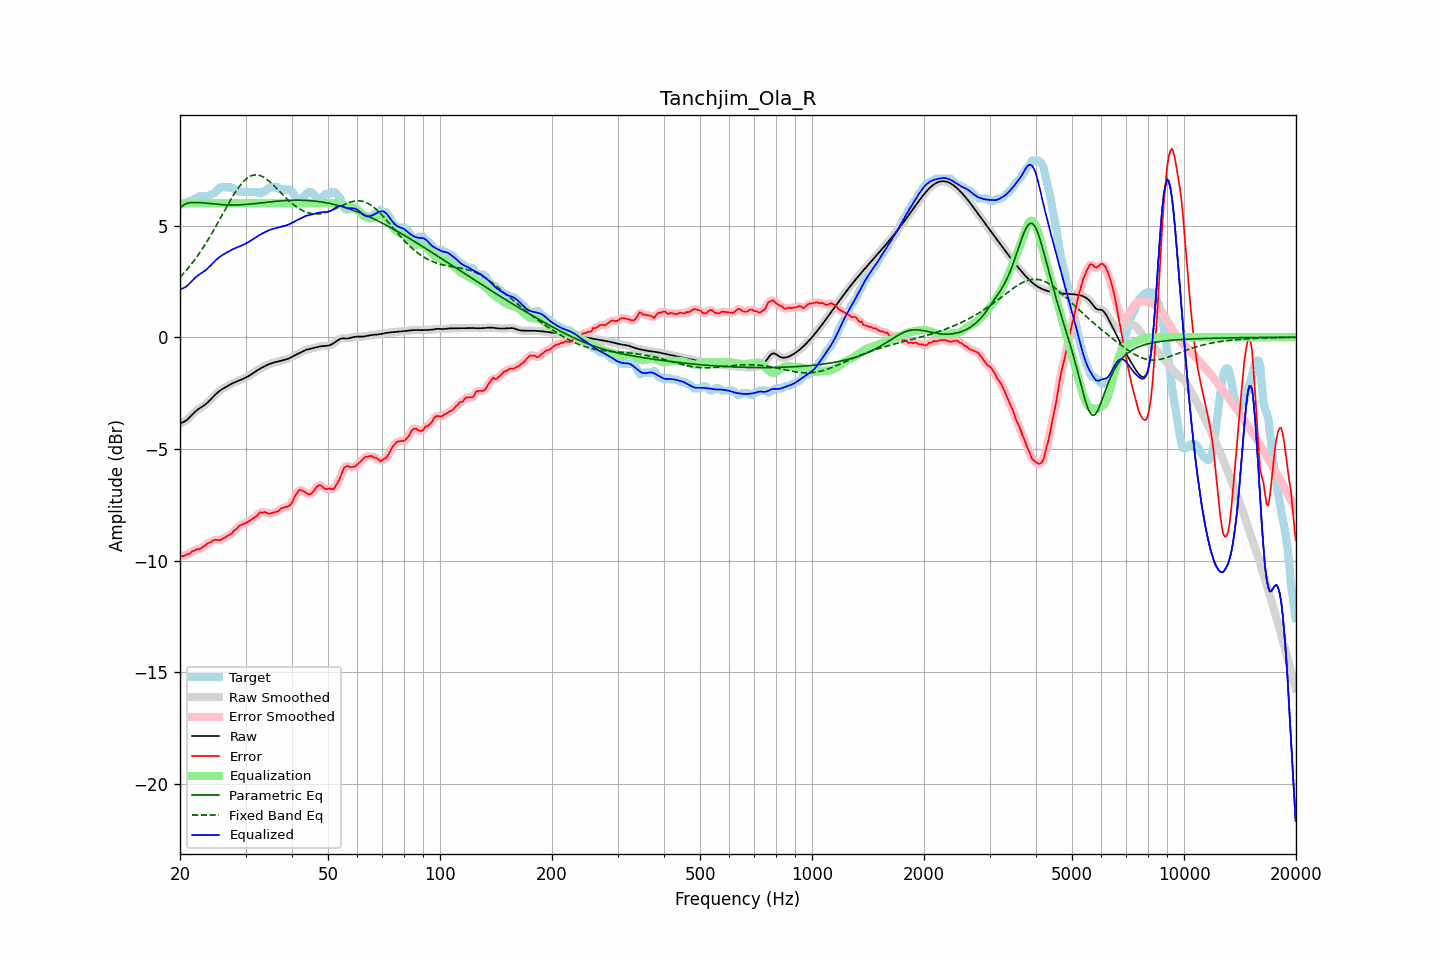

Values plotted in this chart, from the file beside it:
frequency, raw, error, smoothed, error_smoothed, equalization, parametric_eq, fixed_band_eq, equalized_raw, equalized_smoothed, target
20.00, -3.86, -9.77, -3.85, -9.78, 6.00, 5.77, 2.68, 2.14, 2.15, 5.91
20.20, -3.83, -9.79, -3.84, -9.79, 6.00, 5.84, 2.76, 2.17, 2.16, 5.96
20.40, -3.80, -9.81, -3.81, -9.79, 6.00, 5.91, 2.84, 2.20, 2.19, 6.01
20.61, -3.77, -9.78, -3.77, -9.78, 6.00, 5.95, 2.92, 2.23, 2.23, 6.01
20.81, -3.72, -9.73, -3.72, -9.75, 6.00, 5.99, 3.00, 2.28, 2.28, 6.01
21.02, -3.66, -9.71, -3.66, -9.71, 6.00, 6.01, 3.09, 2.34, 2.34, 6.05
21.23, -3.59, -9.70, -3.59, -9.67, 6.00, 6.02, 3.18, 2.41, 2.41, 6.11
21.44, -3.51, -9.62, -3.51, -9.63, 6.00, 6.03, 3.27, 2.49, 2.49, 6.11
21.66, -3.44, -9.57, -3.44, -9.59, 6.00, 6.03, 3.36, 2.56, 2.56, 6.13
21.87, -3.36, -9.57, -3.37, -9.54, 6.00, 6.03, 3.46, 2.64, 2.63, 6.20
22.09, -3.30, -9.51, -3.30, -9.52, 6.00, 6.03, 3.55, 2.70, 2.70, 6.21
22.31, -3.24, -9.49, -3.24, -9.50, 6.00, 6.03, 3.65, 2.76, 2.76, 6.25
22.54, -3.19, -9.50, -3.19, -9.48, 6.00, 6.03, 3.76, 2.81, 2.81, 6.31
22.76, -3.14, -9.45, -3.14, -9.46, 6.00, 6.02, 3.86, 2.86, 2.86, 6.31
22.99, -3.10, -9.41, -3.10, -9.41, 6.00, 6.02, 3.97, 2.90, 2.90, 6.31
23.22, -3.05, -9.36, -3.05, -9.36, 6.00, 6.01, 4.08, 2.95, 2.95, 6.31
23.45, -2.99, -9.31, -2.99, -9.30, 6.00, 6.01, 4.20, 3.01, 3.01, 6.31
23.69, -2.93, -9.24, -2.93, -9.26, 6.00, 6.00, 4.31, 3.07, 3.07, 6.31
23.92, -2.86, -9.21, -2.86, -9.21, 6.00, 5.99, 4.43, 3.14, 3.14, 6.34
24.16, -2.79, -9.19, -2.79, -9.17, 6.00, 5.99, 4.55, 3.21, 3.21, 6.40
24.40, -2.72, -9.13, -2.72, -9.13, 6.00, 5.98, 4.68, 3.28, 3.28, 6.41
24.65, -2.64, -9.09, -2.64, -9.10, 6.00, 5.97, 4.80, 3.36, 3.36, 6.45
24.89, -2.57, -9.08, -2.57, -9.07, 6.00, 5.96, 4.93, 3.43, 3.43, 6.51
25.14, -2.50, -9.07, -2.50, -9.08, 6.00, 5.96, 5.06, 3.50, 3.50, 6.57
25.39, -2.44, -9.08, -2.44, -9.08, 6.00, 5.95, 5.18, 3.56, 3.56, 6.64
25.65, -2.39, -9.10, -2.39, -9.08, 6.00, 5.94, 5.31, 3.61, 3.61, 6.71
25.91, -2.34, -9.05, -2.34, -9.05, 6.00, 5.94, 5.44, 3.66, 3.66, 6.71
26.16, -2.29, -9.00, -2.29, -9.01, 6.00, 5.93, 5.58, 3.71, 3.71, 6.71
26.43, -2.25, -8.96, -2.25, -8.96, 6.00, 5.93, 5.71, 3.75, 3.75, 6.71
26.69, -2.21, -8.92, -2.21, -8.92, 6.00, 5.93, 5.83, 3.79, 3.79, 6.71
26.96, -2.17, -8.88, -2.17, -8.88, 6.00, 5.92, 5.96, 3.83, 3.83, 6.71
27.23, -2.13, -8.84, -2.13, -8.84, 6.00, 5.92, 6.09, 3.87, 3.87, 6.71
27.50, -2.09, -8.80, -2.09, -8.78, 6.00, 5.92, 6.21, 3.91, 3.91, 6.71
27.77, -2.05, -8.71, -2.05, -8.72, 6.00, 5.92, 6.33, 3.95, 3.95, 6.66
28.05, -2.02, -8.63, -2.02, -8.65, 6.00, 5.92, 6.45, 3.98, 3.98, 6.61
28.33, -1.99, -8.60, -1.99, -8.58, 6.00, 5.92, 6.56, 4.01, 4.01, 6.61
28.62, -1.96, -8.52, -1.96, -8.52, 6.00, 5.92, 6.66, 4.04, 4.04, 6.56
28.90, -1.93, -8.44, -1.93, -8.46, 6.00, 5.93, 6.76, 4.07, 4.07, 6.51
29.19, -1.90, -8.41, -1.90, -8.41, 6.00, 5.93, 6.85, 4.10, 4.10, 6.51
29.48, -1.87, -8.38, -1.87, -8.38, 6.00, 5.94, 6.93, 4.13, 4.13, 6.51
29.78, -1.84, -8.35, -1.84, -8.35, 6.00, 5.94, 7.01, 4.16, 4.16, 6.51
30.08, -1.80, -8.31, -1.80, -8.32, 6.00, 5.95, 7.08, 4.20, 4.20, 6.51
30.38, -1.77, -8.28, -1.77, -8.28, 6.00, 5.95, 7.14, 4.23, 4.23, 6.51
30.68, -1.72, -8.24, -1.72, -8.23, 6.00, 5.96, 7.18, 4.28, 4.28, 6.51
30.99, -1.68, -8.19, -1.68, -8.19, 6.00, 5.97, 7.22, 4.32, 4.32, 6.51
31.30, -1.63, -8.14, -1.63, -8.14, 6.00, 5.97, 7.25, 4.37, 4.37, 6.51
31.61, -1.58, -8.09, -1.58, -8.10, 6.00, 5.98, 7.27, 4.42, 4.42, 6.51
31.93, -1.53, -8.04, -1.53, -8.04, 6.00, 5.99, 7.27, 4.47, 4.47, 6.51
32.24, -1.49, -8.00, -1.49, -7.97, 6.00, 6.00, 7.27, 4.51, 4.51, 6.51
32.57, -1.44, -7.90, -1.44, -7.91, 6.00, 6.00, 7.26, 4.56, 4.56, 6.46
32.89, -1.40, -7.83, -1.40, -7.87, 6.00, 6.01, 7.24, 4.60, 4.60, 6.43
33.22, -1.36, -7.87, -1.36, -7.84, 6.00, 6.02, 7.20, 4.64, 4.64, 6.51
33.55, -1.32, -7.83, -1.32, -7.84, 6.00, 6.03, 7.17, 4.68, 4.68, 6.51
33.89, -1.29, -7.83, -1.29, -7.85, 6.00, 6.04, 7.12, 4.71, 4.71, 6.55
34.23, -1.25, -7.87, -1.25, -7.87, 6.00, 6.04, 7.07, 4.75, 4.75, 6.62
34.57, -1.22, -7.90, -1.22, -7.89, 6.00, 6.05, 7.02, 4.78, 4.78, 6.69
34.92, -1.19, -7.90, -1.19, -7.89, 6.00, 6.06, 6.95, 4.81, 4.81, 6.71
35.27, -1.16, -7.87, -1.16, -7.88, 6.00, 6.07, 6.89, 4.84, 4.84, 6.71
35.62, -1.14, -7.85, -1.14, -7.86, 6.00, 6.08, 6.82, 4.86, 4.86, 6.71
35.97, -1.12, -7.84, -1.12, -7.84, 6.00, 6.08, 6.75, 4.88, 4.88, 6.71
... 635 more rows
